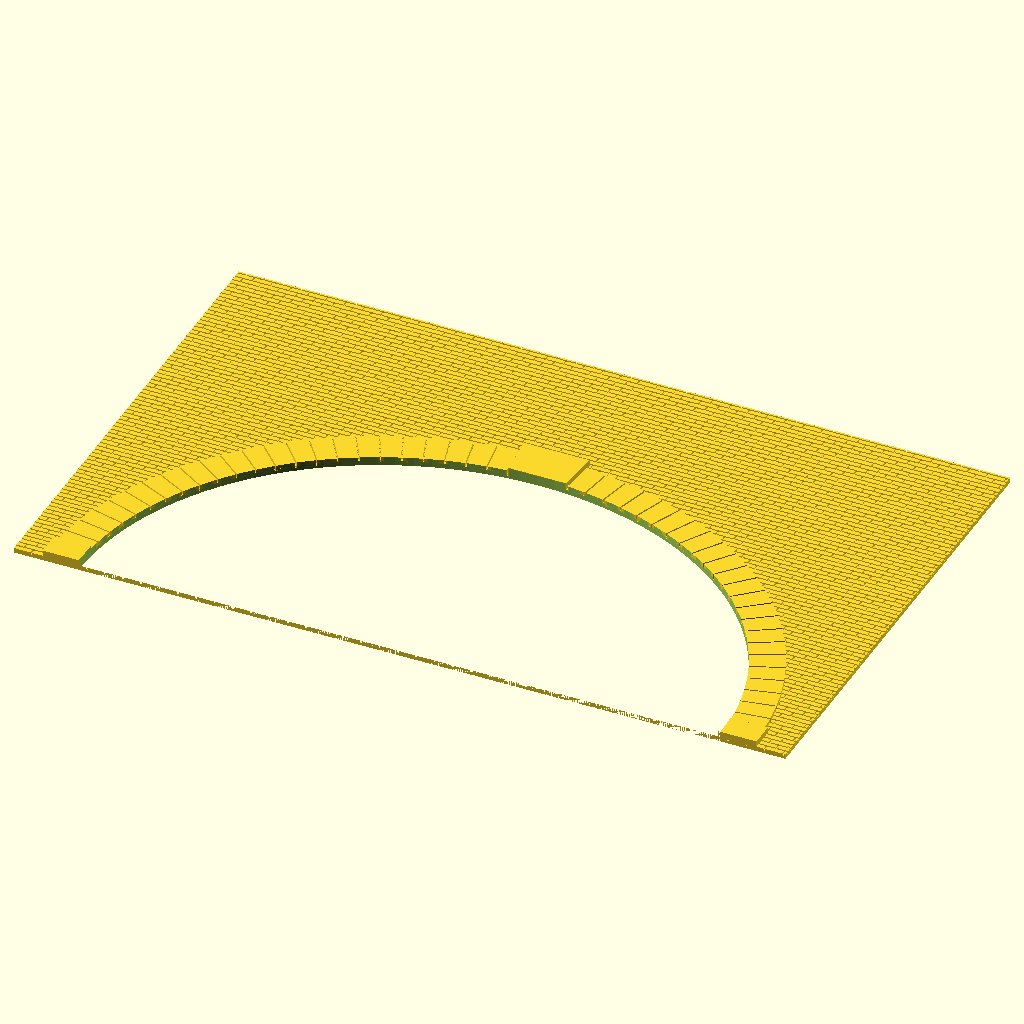
Cell 1: the model at its default parameters.
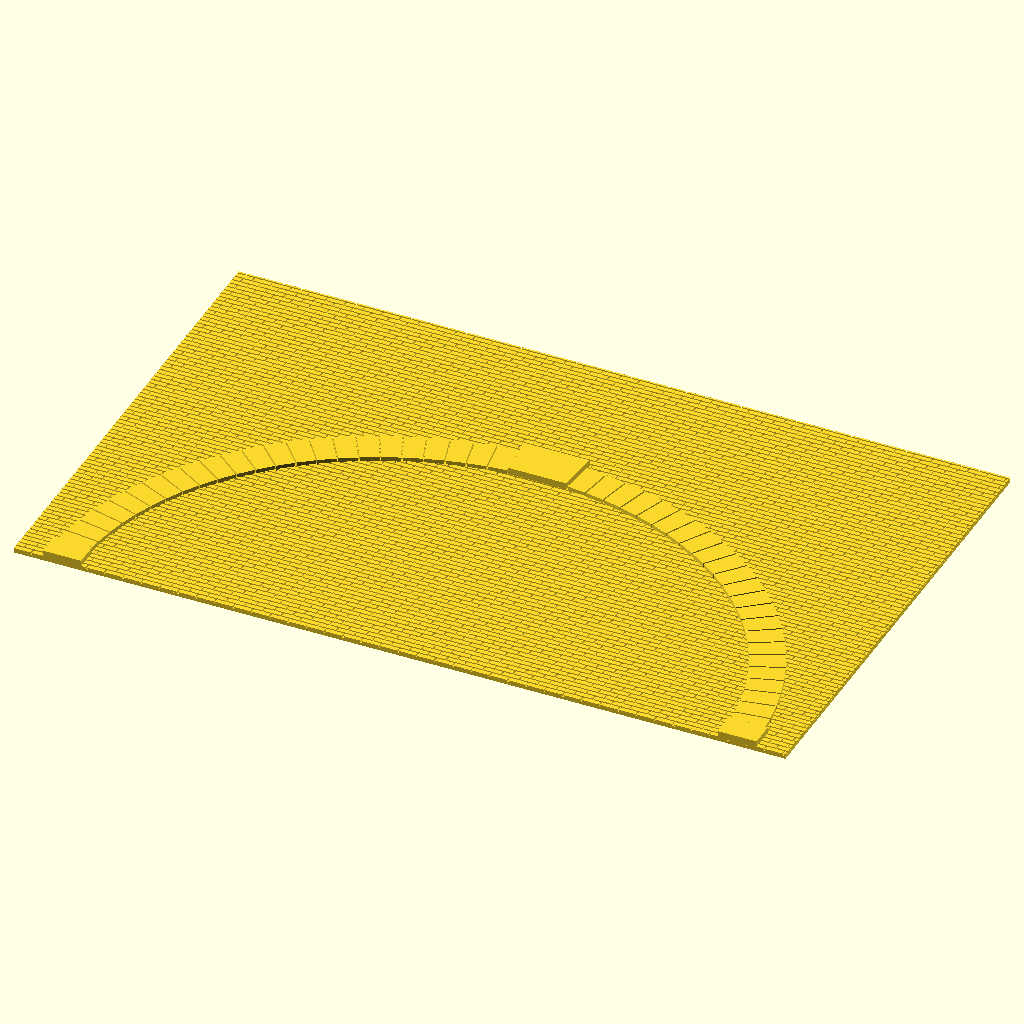
Cell 2: the same model with mit_ausschnitt = false.
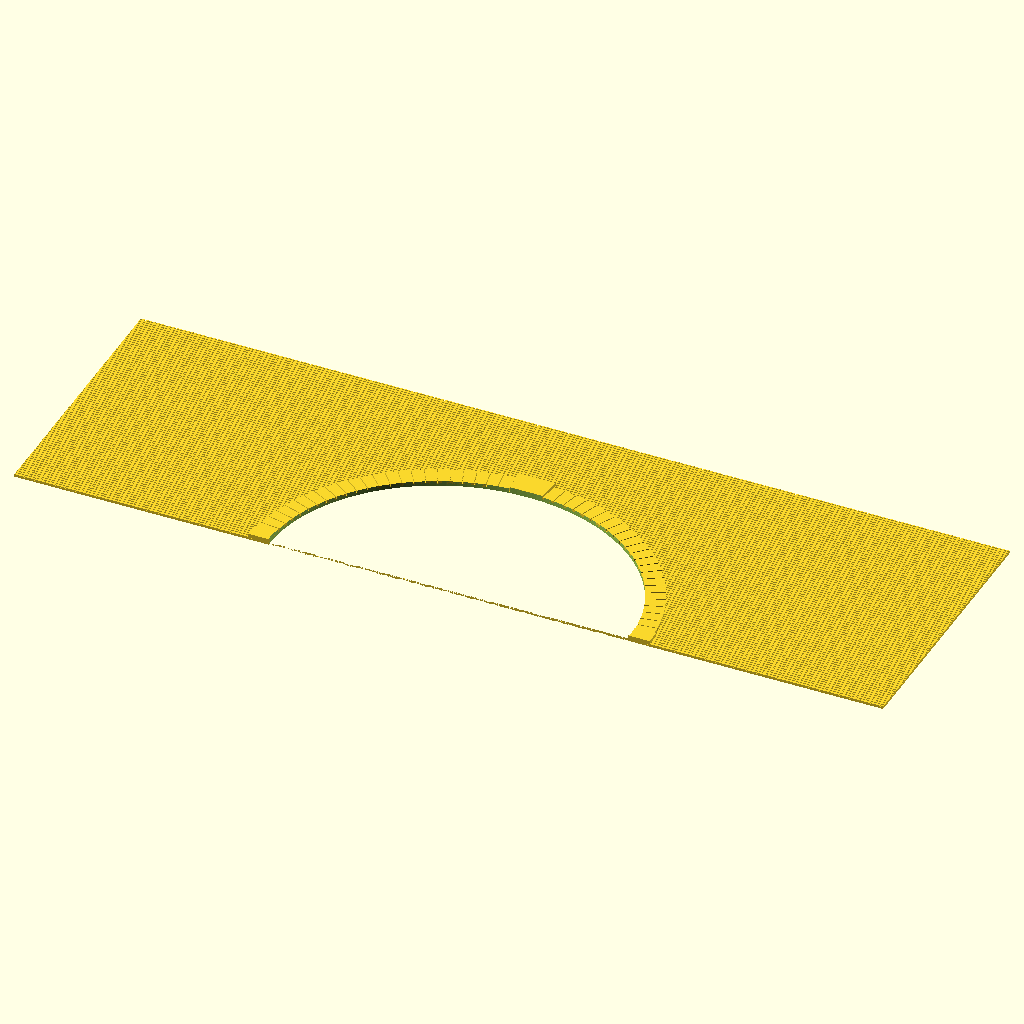
Cell 3: platte_breite = 320 (everything else at default).
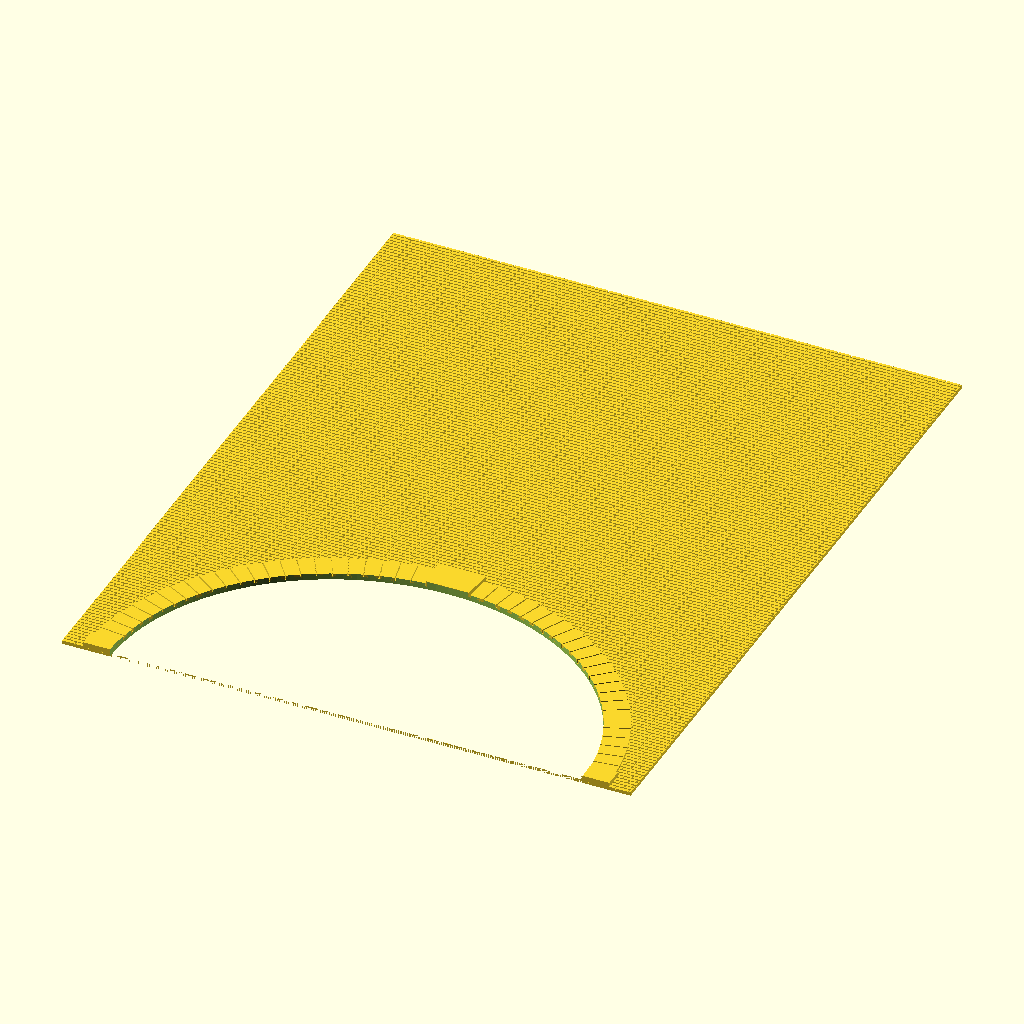
Cell 4 — platte_hoehe set to 200, the other parameters unchanged.
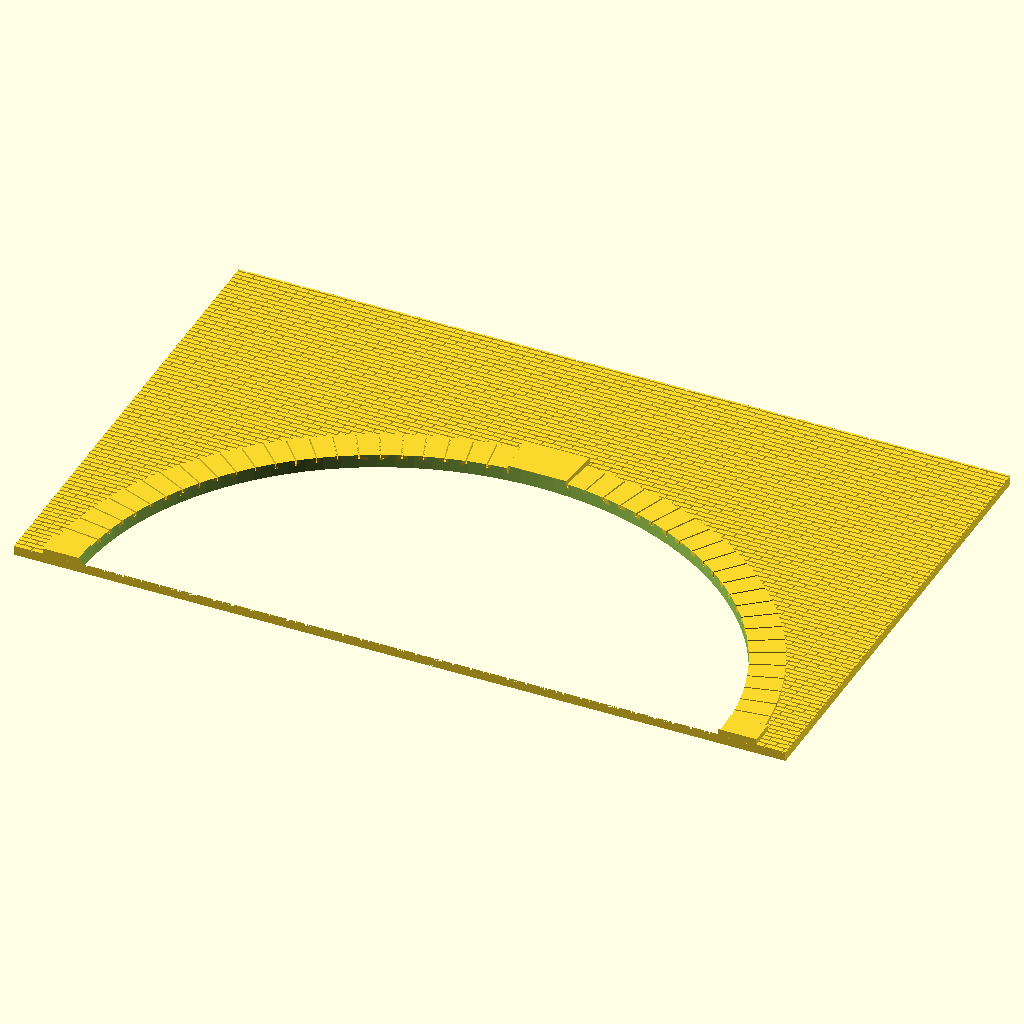
Cell 5 — platte_tiefe set to 2, the other parameters unchanged.
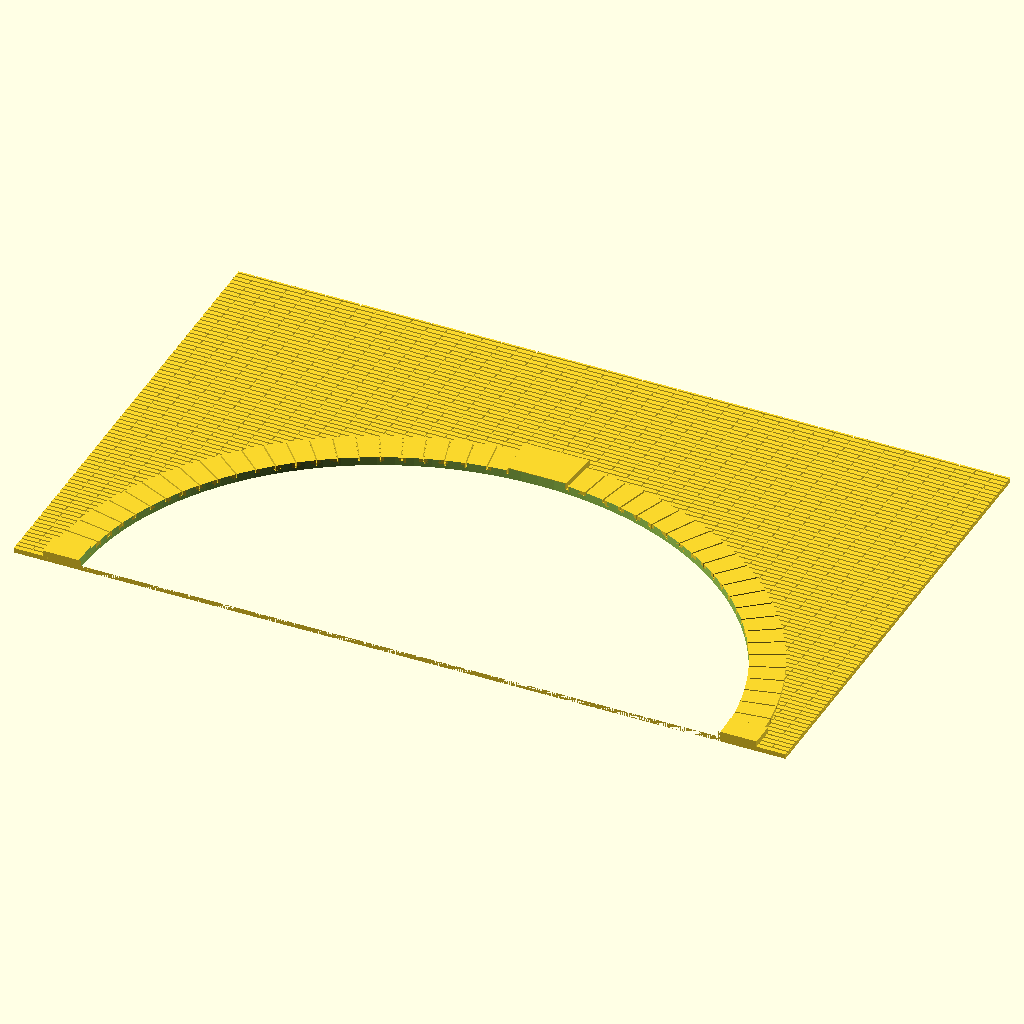
Cell 6 — ziegel_breite set to 7, the other parameters unchanged.
The same orthographic view direction (rotation 55°, 0°, 25°; colour scheme Cornfield) for every cell, with the view re-fitted per cell, so scale and position can differ between cells.
OpenSCAD source file Arkaden/20260515_160_100_offen.scad:
// ============================================================
//  Mauerplatte mit Arkadenbogen für Modellbahn H0 (1:87)
//  Maße: 180mm breit x 90mm hoch
//  Ziegelmuster im H0-Maßstab + Arkadenbogen in der Mitte
// ============================================================

// --- Hauptmaße der Platte ---
platte_breite  = 160;   // mm
platte_hoehe   =  100;   // mm
platte_tiefe   =   1;   // mm Wandstärke

// --- Ziegelmaße (Realmaß / 87 = H0-Maß) ---
ziegel_breite  =  3.5;  // mm
ziegel_hoehe   =  0.9; // mm
fuge_breite    =  0.3;  // mm  Stoßfuge (senkrecht)
fuge_hoehe     =  0.3;  // mm  Lagerfuge (waagerecht)
fuge_tiefe     =  0.4;  // mm  Eintiefung der Fuge

// --- Berechnete Rastermaße ---
raster_x = ziegel_breite + fuge_breite;
raster_y = ziegel_hoehe  + fuge_hoehe;

anzahl_reihen  = ceil(platte_hoehe  / raster_y) + 1;
anzahl_spalten = ceil(platte_breite / raster_x) + 2;

// ============================================================
//  Arkadenbogen-Parameter
// ============================================================

bogen_cx       = platte_breite / 2;
bogen_cy       = 0;
bogen_rx       = 70;    // Halbachse X = 140mm/2
bogen_ry       = 65;    // Halbachse Y = 60mm

// Innen- und Außenradius der Bogensteinreihe
stein_hoehe         = 7;   // mm radialer Überstand (Steinbreite)
stein_tiefe         =  1.2;   // mm Überstand über Plattenoberfläche
fuge_grad           =  0.25; // Grad Fugenlücke zwischen Steinen

// Skalierungsfaktor innen/aussen für Ellipse
// Innenkante: Ellipse etwas kleiner, Außenkante: etwas größer
// sodass die Steinreihe stein_hoehe mm breit ist (gemessen radial)
// Wir skalieren beide Achsen gleichmäßig um delta
delta_innen  =  stein_hoehe/2;   // mm — Innenkante der Steine gegenüber Mittellinie
delta_aussen =  stein_hoehe/2;   // mm — Außenkante der Steine gegenüber Mittellinie

rx_innen  = bogen_rx  - delta_innen;
ry_innen  = bogen_ry  - delta_innen;
rx_aussen = bogen_rx  + delta_aussen;
ry_aussen = bogen_ry  + delta_aussen;

// Öffnung (Durchbruch): gleich der Innenellipse
oeffnung_rx = rx_innen;
oeffnung_ry = ry_innen;

// *** Ausschnitt aktiv? true = Durchbruch vorhanden, false = nur Relief ***
mit_ausschnitt = true;

// Auflösung
bogen_segmente = 60;

// ============================================================
//  Hilfsfunktionen
// ============================================================
function ex(w, rx) = rx * cos(w);
function ey(w, ry) = ry * sin(w);

// ============================================================
//  Modul: Bogen-Öffnung 2D
// ============================================================
module bogen_oeffnung_2d(rx, ry) {
    polygon(concat(
        [for (i = [0 : bogen_segmente])
            [ex(i * 180 / bogen_segmente, rx),
             ey(i * 180 / bogen_segmente, ry)]],
        [[0, 0]]
    ));
}

// ============================================================
//  Modul: Arkadensteine als lückenlose Trapez-Polygone
//
//  Jeder Stein wird aus 4 Punkten aufgebaut:
//    - 2 Punkte auf der Innenellipse  (Winkel w_start..w_ende)
//    - 2 Punkte auf der Außenellipse  (gleiche Winkel, gespiegelt)
//  → kein Rotations-Trick nötig, Fugen entstehen durch
//    schmalen Winkelabstand (fuge_grad) an den Steinrändern
// ============================================================
module arkadensteine() {
    anzahl_steine = 51;
    w_schritt = 180 / anzahl_steine;  // Winkelbreite pro Stein

    for (i = [0 : anzahl_steine - 1]) {
        w_start = i       * w_schritt + fuge_grad / 2;
        w_ende  = (i + 1) * w_schritt - fuge_grad / 2;

        // 4 Eckpunkte des Trapez-Steins in 2D
        p0 = [ex(w_start, rx_innen),  ey(w_start, ry_innen)];
        p1 = [ex(w_ende,  rx_innen),  ey(w_ende,  ry_innen)];
        p2 = [ex(w_ende,  rx_aussen), ey(w_ende,  ry_aussen)];
        p3 = [ex(w_start, rx_aussen), ey(w_start, ry_aussen)];

        translate([bogen_cx, bogen_cy, platte_tiefe - fuge_tiefe - 0.01])
            linear_extrude(height = stein_tiefe + 0.01)
                polygon([p0, p1, p2, p3]);
    }
    
    // ============================================================
    //  Kopfstein (Schlussstein) — genau auf Raster ausgerichtet
    // ============================================================
    // Der Kopfstein sitzt bei 90° (Scheitelpunkt der Ellipse).
    // Er überspannt exakt N Steinraster-Positionen (hier: 3 Steine).
    // Damit er auf Fugengrenzen passt, müssen anzahl_steine ungerade
    // sein und der Kopfstein die mittleren k Steine ersetzen.
    // Bei anzahl_steine=51: Mittelstein = Index 25
    // Kopfstein ersetzt Steine 24, 25, 26 → w_start/w_ende auf
    // exakten Rastergrenzen (ohne fuge_grad-Versatz an den Rändern,
    // da dort die Fugen zu den Nachbarsteinen 23 und 27 liegen).

    kopfstein_anzahl = 3;  // Wie viele Steine ersetzt der Kopfstein?
    kopfstein_mitte  = (anzahl_steine - 1) / 2;  // = 25 bei 51 Steinen
    kopfstein_start_idx = kopfstein_mitte - floor(kopfstein_anzahl / 2);
    kopfstein_ende_idx  = kopfstein_mitte + floor(kopfstein_anzahl / 2);

    // Außengrenzen exakt auf Rasterfugen (= ganzzahlige Vielfache von w_schritt)
    // Innengrenzen haben normalen fuge_grad-Abstand zu den Nachbarsteinen
    kw_start = kopfstein_start_idx * w_schritt + fuge_grad / 2;
    kw_ende  = (kopfstein_ende_idx + 1) * w_schritt - fuge_grad / 2;

    // Kopfstein — rx_aussen/ry_aussen um 1/3 größer als normale Steine
    kopfstein_delta_aussen = delta_aussen * 1.5;
    krx_aussen = bogen_rx + kopfstein_delta_aussen;
    kry_aussen = bogen_ry + kopfstein_delta_aussen;

    kp0 = [ex(kw_start, rx_innen),   ey(kw_start, ry_innen)];
    kp1 = [ex(kw_ende,  rx_innen),   ey(kw_ende,  ry_innen)];
    kp2 = [ex(kw_ende,  krx_aussen), ey(kw_ende,  kry_aussen)];
    kp3 = [ex(kw_start, krx_aussen), ey(kw_start, kry_aussen)];
    
    translate([bogen_cx, bogen_cy, platte_tiefe - fuge_tiefe - 0.01])
        linear_extrude(height = 1.5 * stein_tiefe + 0.01)
            polygon([kp0, kp1, kp2, kp3]);

}

// ============================================================
//  Modul: Kämpfersteine
// ============================================================
module kaempfersteine() {
    kaempfer_b = 8;
    kaempfer_h = 5;

    // Rechter Kämpfer (Fußpunkt der Ellipse bei 0°)
    translate([bogen_cx + bogen_rx - kaempfer_b / 2,
               bogen_cy,
               platte_tiefe - 0.01])
        cube([kaempfer_b, kaempfer_h, stein_tiefe + 0.01]);

    // Linker Kämpfer (Fußpunkt bei 180°)
    translate([bogen_cx - bogen_rx - kaempfer_b / 2,
               bogen_cy,
               platte_tiefe - 0.01])
        cube([kaempfer_b, kaempfer_h, stein_tiefe + 0.01]);
      
}

// ============================================================
//  Modul: Mauerplatte
// ============================================================
module mauerplatte() {
    difference() {
        union() {
            // Grundkörper
            cube([platte_breite, platte_hoehe, platte_tiefe-fuge_tiefe]);

            // Ziegelrelief
            for (reihe = [0 : anzahl_reihen - 1]) {
                versatz = (reihe % 2 == 0) ? 0 : raster_x / 2;
                for (spalte = [0 : anzahl_spalten - 1]) {
                    x0 = spalte * raster_x - versatz;
                    y0 = reihe  * raster_y;

                    if (x0 + ziegel_breite > 0 && x0 < platte_breite &&
                        y0 + ziegel_hoehe  > 0 && y0 < platte_hoehe) {

                        x_start = max(x0, 0);
                        y_start = max(y0, 0);
                        x_ende  = min(x0 + ziegel_breite, platte_breite);
                        y_ende  = min(y0 + ziegel_hoehe,  platte_hoehe);

                        if (x_ende > x_start && y_ende > y_start) {
                            translate([x_start, y_start, platte_tiefe - fuge_tiefe])
                                cube([x_ende - x_start,
                                      y_ende - y_start,
                                      fuge_tiefe + 0.01]);
                        }
                    }
                }
            }

            // Arkadensteine
            arkadensteine();

            // Kämpfersteine
            kaempfersteine();
        }

        // Bogen-Öffnung (optional)
        if (mit_ausschnitt) {
            translate([bogen_cx, bogen_cy, -0.1])
                linear_extrude(height = platte_tiefe + stein_tiefe + 0.2)
                    bogen_oeffnung_2d(oeffnung_rx, oeffnung_ry);
        }
    }
}

// ============================================================
//  Rendering
// ============================================================

mauerplatte();
//difference() {
//translate([-5,40,-10]) cube([400,60,20]);
//translate([40,-5,-10]) cube([400,100,20]);
//}

// ============================================================
//  Hinweise:
//  - Arkadenbogen: Mittellinie Ellipse 140mm x 60mm
//  - Bogensteine als lückenlose Trapez-Polygone (keine Rotation)
//  - Fugen: fuge_grad = 1.5° Winkelabstand
//  - mit_ausschnitt = true/false -> Durchbruch ein-/ausschalten
//  - Druckausrichtung: flach auf dem Drucker-Bett
//  - Empfohlene Schichthöhe: 0.1 mm
// ============================================================
Customizer parameters (derived from the source; name, type, default, range or options):
platte_breite: number, default 160
platte_hoehe: number, default 100
platte_tiefe: number, default 1
ziegel_breite: number, default 3.5
ziegel_hoehe: number, default 0.9
fuge_breite: number, default 0.3
fuge_hoehe: number, default 0.3
fuge_tiefe: number, default 0.4
bogen_cy: number, default 0
bogen_rx: number, default 70
bogen_ry: number, default 65
stein_hoehe: number, default 7
stein_tiefe: number, default 1.2
fuge_grad: number, default 0.25
mit_ausschnitt: bool, default true
bogen_segmente: number, default 60
